Dataset: MYCT_pics_updated (GitHub, Ankita2719AIML/MYCT). Classes: forged, genuine.

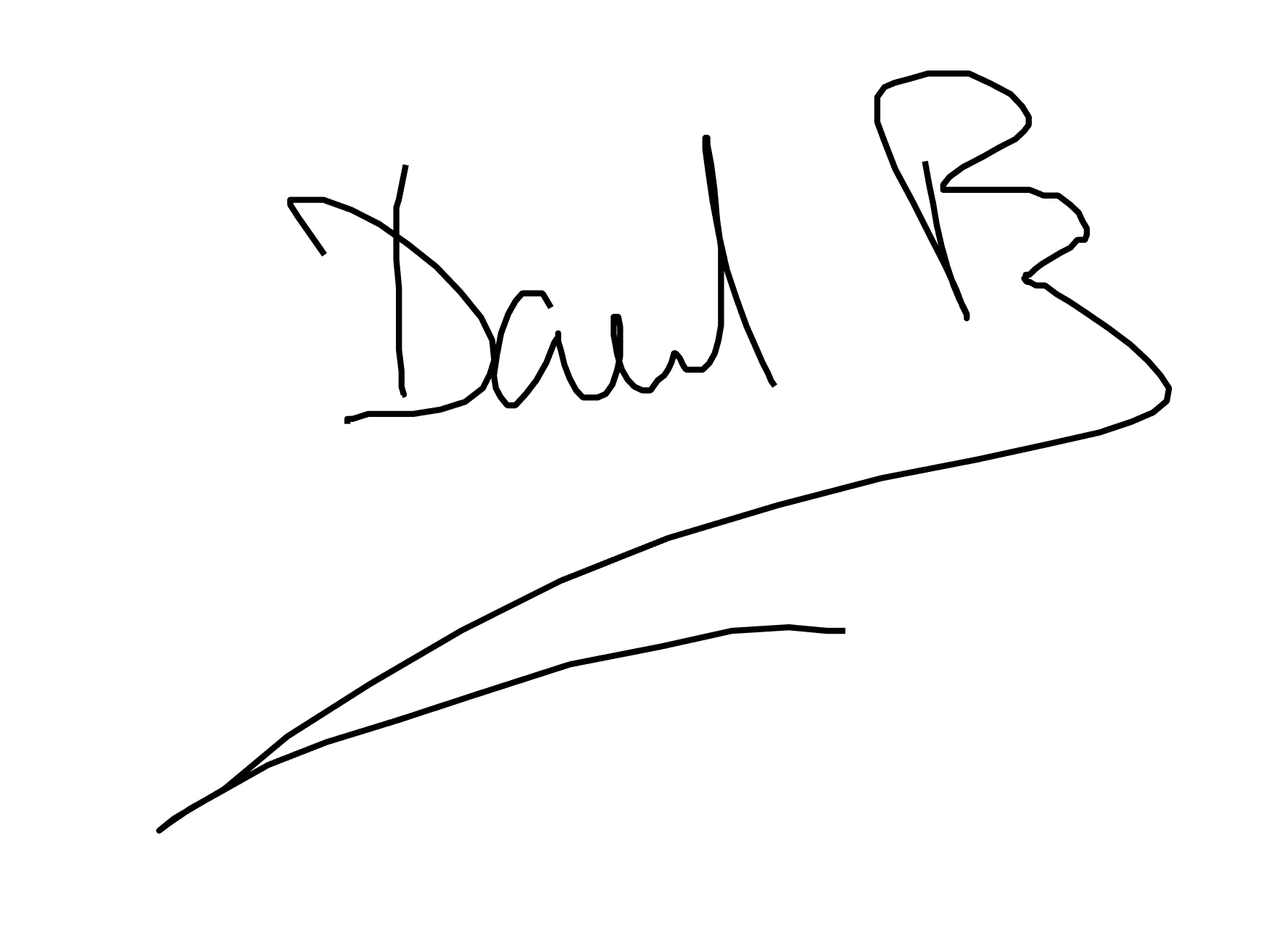
Label: forged

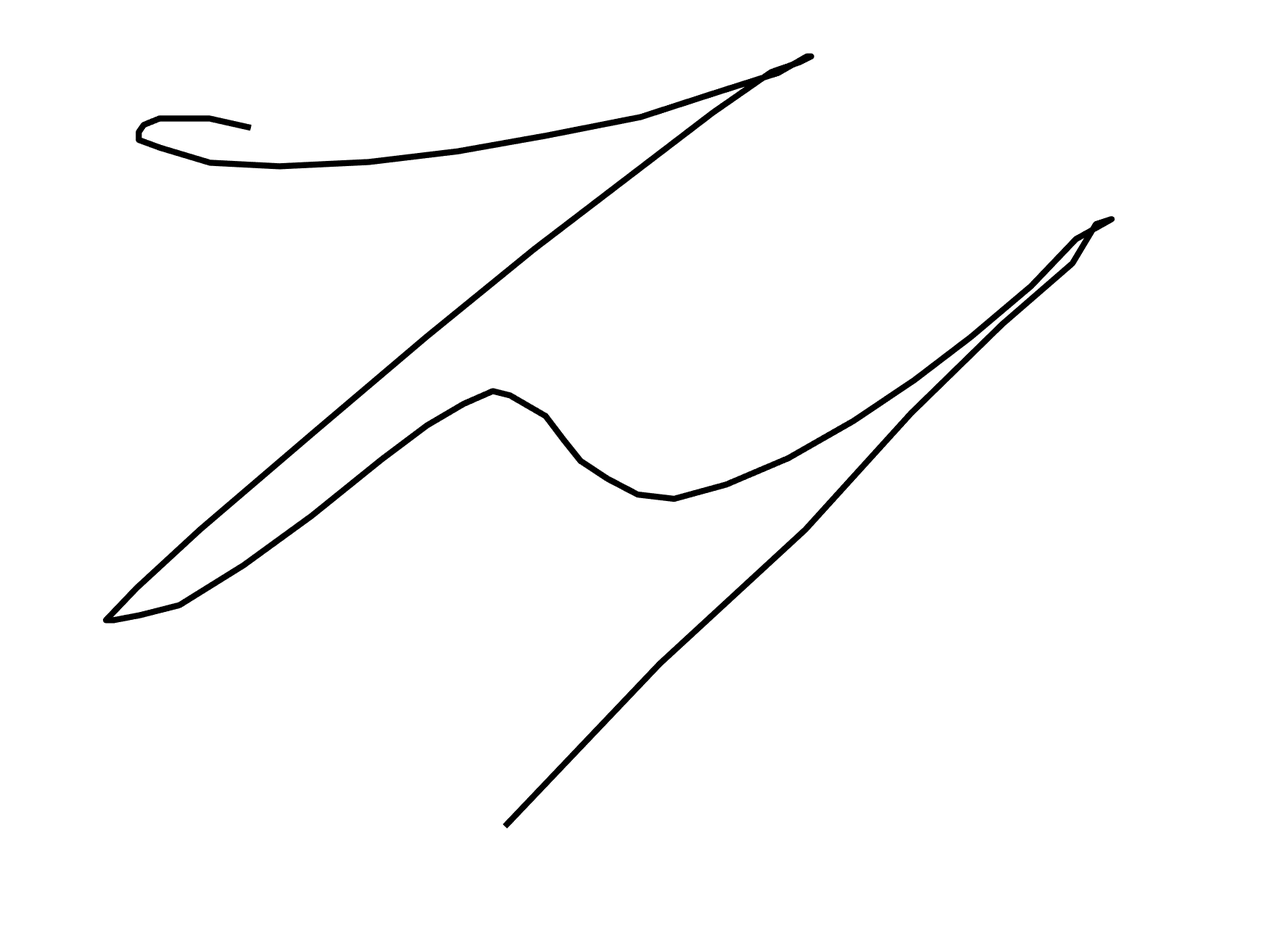
Label: genuine

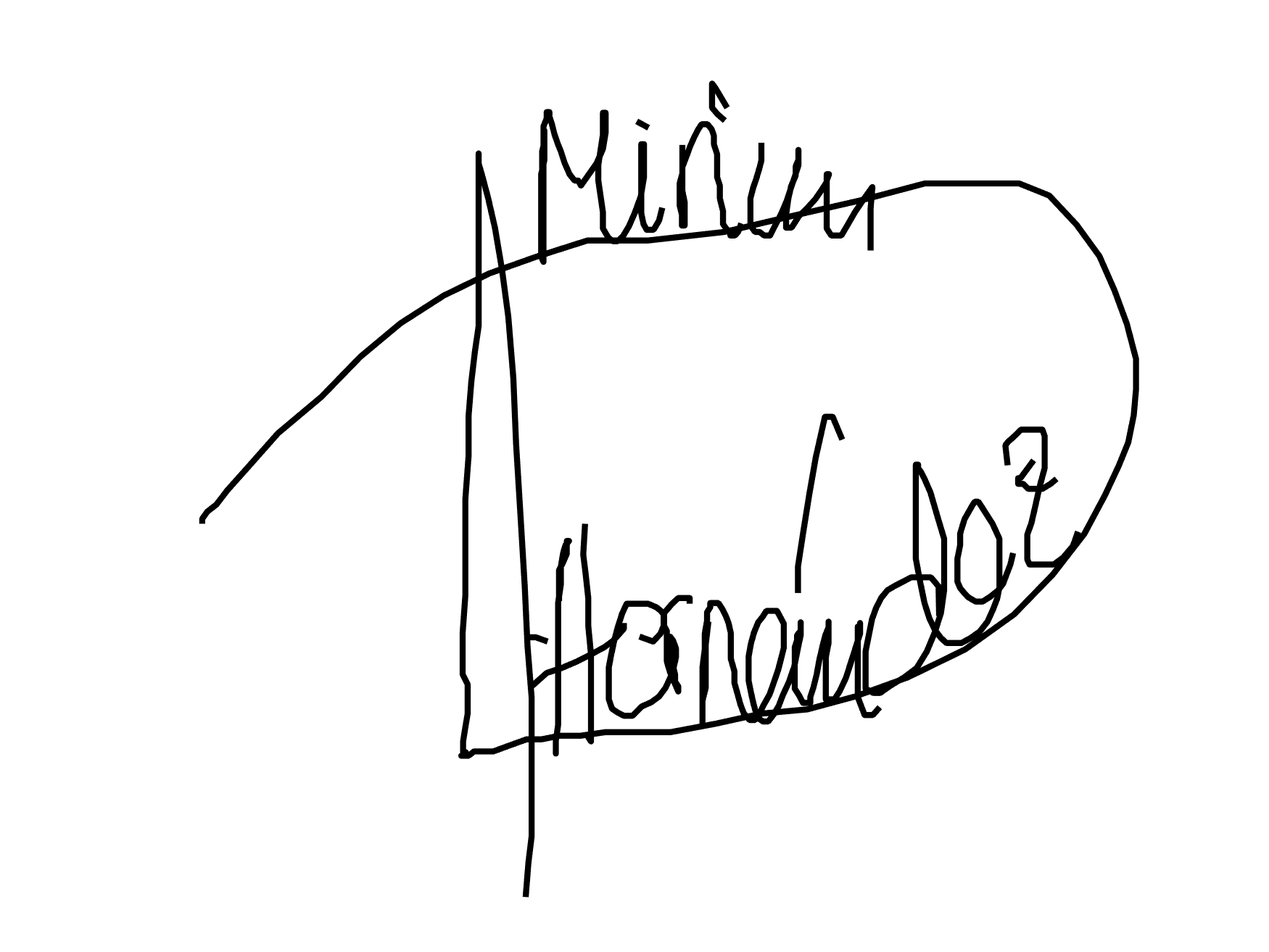
Label: forged

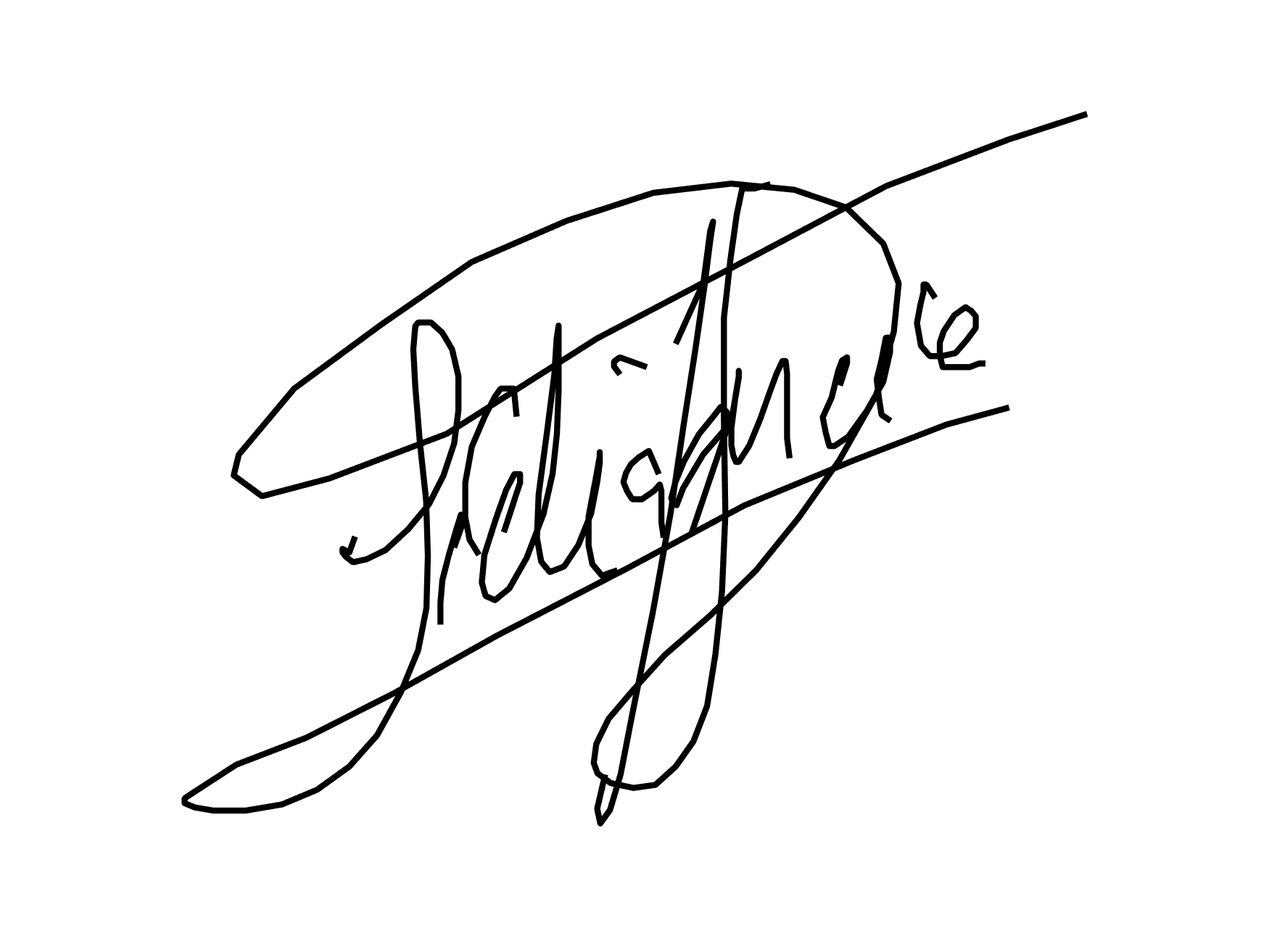
Label: genuine

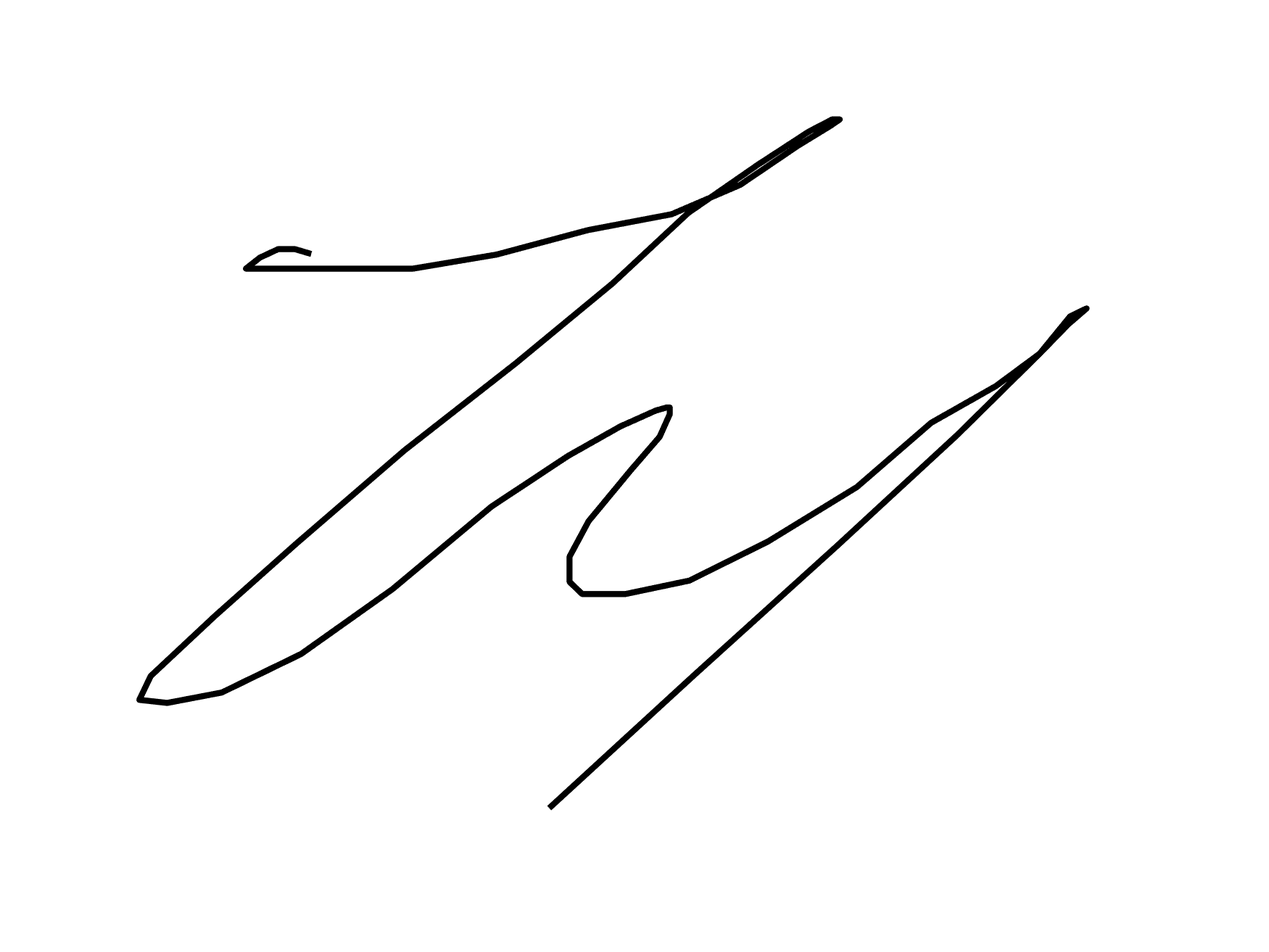
Label: genuine

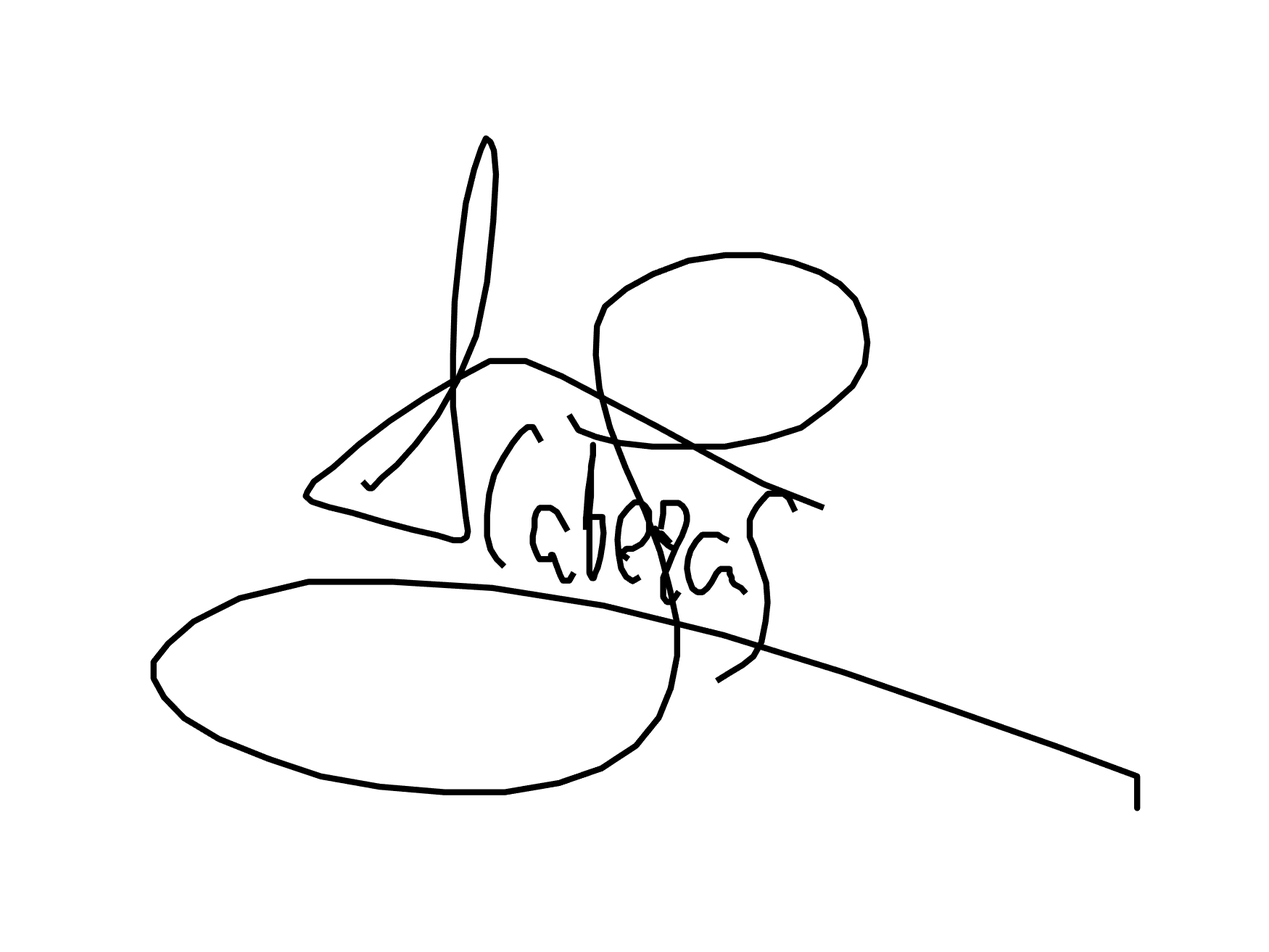
Label: forged
